Run: headless pygame with SDL's dummy video driver; simulated clock (each Clock.tick advances the game by its frame time, no real sleeping); random seed 0; keys injected as events and as key.get_pressed() state; no mouse input.
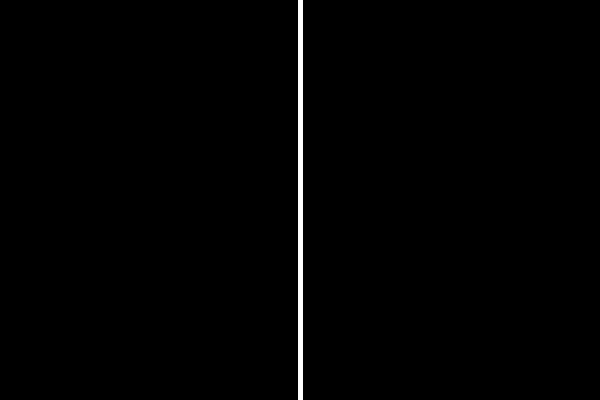
Frame 1 of 4 · flips 1–60 · no input
Frame 2 of 4 · flips 61–180 · tapped SPACE, RETURN · held RIGHT (→), D · screen unchanged from frame 1, image omitted
Frame 3 of 4 · flips 181–300 · held DOWN (↓), S · screen unchanged from frame 2, image omitted
Frame 4 of 4 · flips 301–420 · held LEFT (←), A, UP (↑), W · screen unchanged from frame 3, image omitted

The pygame program that drew these frames:

"""Pong!"""

import pygame

BLACK = (0, 0, 0)
WHITE = (255, 255, 255)

WIDTH = 600
HEIGHT = 400
SCREEN_SIZE = (WIDTH, HEIGHT)

PAD_WIDTH = 10
PAD_HEIGHT = 80
HALF_PAD_WIDTH = PAD_WIDTH // 2  # note that it's dangerous to use normal division, which creates floats that might lead to type errors
HALF_PAD_HEIGHT = PAD_HEIGHT // 2  # but integer division might round if we don't use even numbers, and rounding creates inaccuracy
PAD_VELOCITY = 7

BALL_RADIUS = 10
BALL_VELOCITY = 4


def main():
    """Entrypoint to pong program."""
    ### DO NOT MODIFY THIS FUNCTION ###
    # Boilerplate code for pygame display
    pygame.init()
    screen = pygame.display.set_mode(SCREEN_SIZE)  # https://www.pygame.org/docs/ref/display.html#pygame.display.set_mode
    pygame.display.set_caption("ping pong without the ping")

    playing: bool = True
    clock = pygame.time.Clock()

    initialize()  # Step 1: implement
    global p1_points, p2_points
    p1_points = 0
    p2_points = 0

    while playing:
        for event in pygame.event.get():
            if event.type == pygame.QUIT:
                playing = False
        screen.fill(BLACK)
        keypress()  # Step 2: implement
        model(screen)  # Step 3: implement
        pygame.display.update()  # https://www.pygame.org/docs/ref/display.html#pygame.display.update
        clock.tick(60)  # https://www.pygame.org/docs/ref/time.html#pygame.time.Clock.tick
    
    print("Player 1 points: " + str(p1_points))
    print("Player 2 points: " + str(p2_points))

    pygame.quit()


# Step 3:
def model(screen):
    """This function handles game logic and calculations."""
    ### DO NOT MODIFY ###
    global pad1_ypos, pad2_ypos, pad1_vel, pad2_vel, p1_points, p2_points

    # Draw net - horizontally centered vertical line
    # No effect on gameplay
    pygame.draw.line(screen, WHITE, [WIDTH / 2, 0], [WIDTH / 2, HEIGHT], 5)  # https://www.pygame.org/docs/ref/draw.html#pygame.draw.line

    ### DO NOT MODIFY ###

    """1. Draw: draw the two rectangular paddles and the circular ball on screen using 3 of pygame's predefined functions."""
    # Draw paddles and ball
    # pad1 = pygame.Rect([0, pad1_ypos - HALF_PAD_HEIGHT], [PAD_WIDTH, PAD_HEIGHT])  # https://www.pygame.org/docs/ref/rect.html tl;dr arguments are [left, top], [width, height]
    # https://www.pygame.org/docs/ref/draw.html#pygame.draw.rect
    # https://www.pygame.org/docs/ref/draw.html#pygame.draw.circle

    """2. Paddles: check vertical bounds."""
    # TODO: IMPLEMENT

    # Check paddle 1
    
    # Check paddle 2 (should be the same as above, just with some variable name changes)

    """3. Ball: check vertical bounds."""
    # TODO: IMPLEMENT

    # Check collisions with top and bottom walls

    """4. Ball: check horizontal bounds."""
    # TODO: IMPLEMENT

    # Check if ball crosses its left bound.
    
    # Check bounds on right side (should be almost the same as the code above)
    
    """5. Ball: update ball position."""
    # TODO: IMPLEMENT


# Step 1:
def initialize():
    """Initialize these global variables to default settings:
    paddle 1 y position - vertical center
    paddle 2 y position - vertical center
    ball position - horizontal and vertical center
    ball velocity - x and y velocity components are the BALL_VELOCITY constant

    This function is called once in the main() function to set up the board
    and is also called whenever the ball goes out of horizontal bounds to
    reset the board."""
    global pad1_ypos, pad2_ypos, ball_pos, ball_vel
    # TODO: IMPLEMENT


# Step 2:
def keypress():
    """Get keyboard input and set paddle 1 and paddle 2 velocity accordingly."""
    global pad1_vel, pad2_vel
    keys = pygame.key.get_pressed()  # https://www.pygame.org/docs/ref/key.html#pygame.key.get_pressed

    # TODO: implement

    # K_w and K_s should control the left paddle

    # K_UP and K_DOWN arrow keys should control the right paddle


if __name__ == "__main__":
    main()
